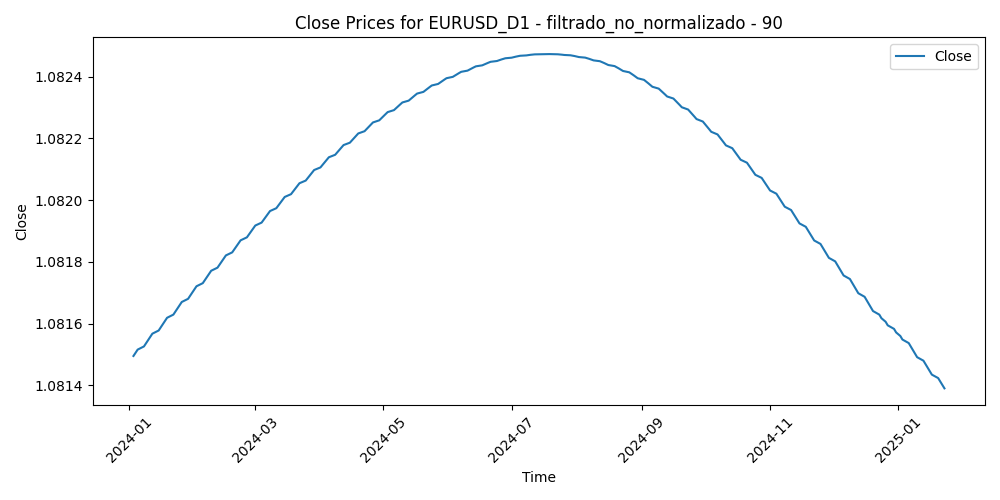

The data file committed next to this chart (first rows):
Time, Close, Volume, diferencia_media_90
2024-01-03, 1.081, 59091, -0.01746
2024-01-04, 1.082, 53045, -0.01977
2024-01-05, 1.082, 63988, -0.01931
2024-01-08, 1.082, 50507, -0.02008
2024-01-09, 1.082, 53646, -0.01799
2024-01-10, 1.082, 45594, -0.02195
2024-01-11, 1.082, 62606, -0.02174
2024-01-12, 1.082, 54496, -0.01918
2024-01-15, 1.082, 33464, -0.0189
2024-01-16, 1.082, 64174, -0.01119
2024-01-17, 1.082, 57319, -0.01172
2024-01-18, 1.082, 55901, -0.01096
2024-01-19, 1.082, 47917, -0.0129
2024-01-22, 1.082, 51753, -0.0112
2024-01-23, 1.082, 55062, -0.008092
2024-01-24, 1.082, 65615, -0.01097
2024-01-25, 1.082, 64028, -0.006913
2024-01-26, 1.082, 57805, -0.007597
2024-01-29, 1.082, 51991, -0.005255
2024-01-30, 1.082, 59426, -0.006254
2024-01-31, 1.082, 86370, -0.003213
2024-02-01, 1.082, 82897, -0.008329
2024-02-02, 1.082, 67739, 0.000437
2024-02-05, 1.082, 64172, 0.005153
2024-02-06, 1.082, 62450, 0.004184
2024-02-07, 1.082, 59916, 0.002632
2024-02-08, 1.082, 55783, 0.002479
2024-02-09, 1.082, 56754, 0.002052
2024-02-12, 1.082, 43521, 0.003677
2024-02-13, 1.082, 59569, 0.01007
2024-02-14, 1.082, 56325, 0.008394
2024-02-15, 1.082, 54708, 0.00412
2024-02-16, 1.082, 55480, 0.003885
2024-02-19, 1.082, 34454, 0.004042
2024-02-20, 1.082, 59909, 0.001344
2024-02-21, 1.082, 60031, 0.000453
2024-02-22, 1.082, 62852, 0.0003971
2024-02-23, 1.082, 61061, 0.0009132
2024-02-26, 1.082, 49064, -0.001828
2024-02-27, 1.082, 52845, -0.0009197
2024-02-28, 1.082, 56983, -8.066666666661781e-05
2024-02-29, 1.082, 77135, 0.003517
2024-03-01, 1.082, 65475, 0.0003016
2024-03-04, 1.082, 54431, -0.0009232
2024-03-05, 1.082, 58546, -0.0006903
2024-03-06, 1.082, 65506, -0.004605
2024-03-07, 1.082, 63349, -0.009122
2024-03-08, 1.082, 72550, -0.007673
2024-03-11, 1.082, 68613, -0.006087
2024-03-12, 1.082, 72206, -0.005955
2024-03-13, 1.082, 62260, -0.007879
2024-03-14, 1.082, 66546, -0.001244
2024-03-15, 1.082, 63023, -0.001347
2024-03-18, 1.082, 49306, 0.0003299
2024-03-19, 1.082, 68039, 0.001181
2024-03-20, 1.082, 65146, -0.004211
2024-03-21, 1.082, 78478, 0.001998
2024-03-22, 1.082, 61660, 0.007115
2024-03-25, 1.082, 47920, 0.004177
2024-03-26, 1.082, 55189, 0.004696
... 215 more rows
